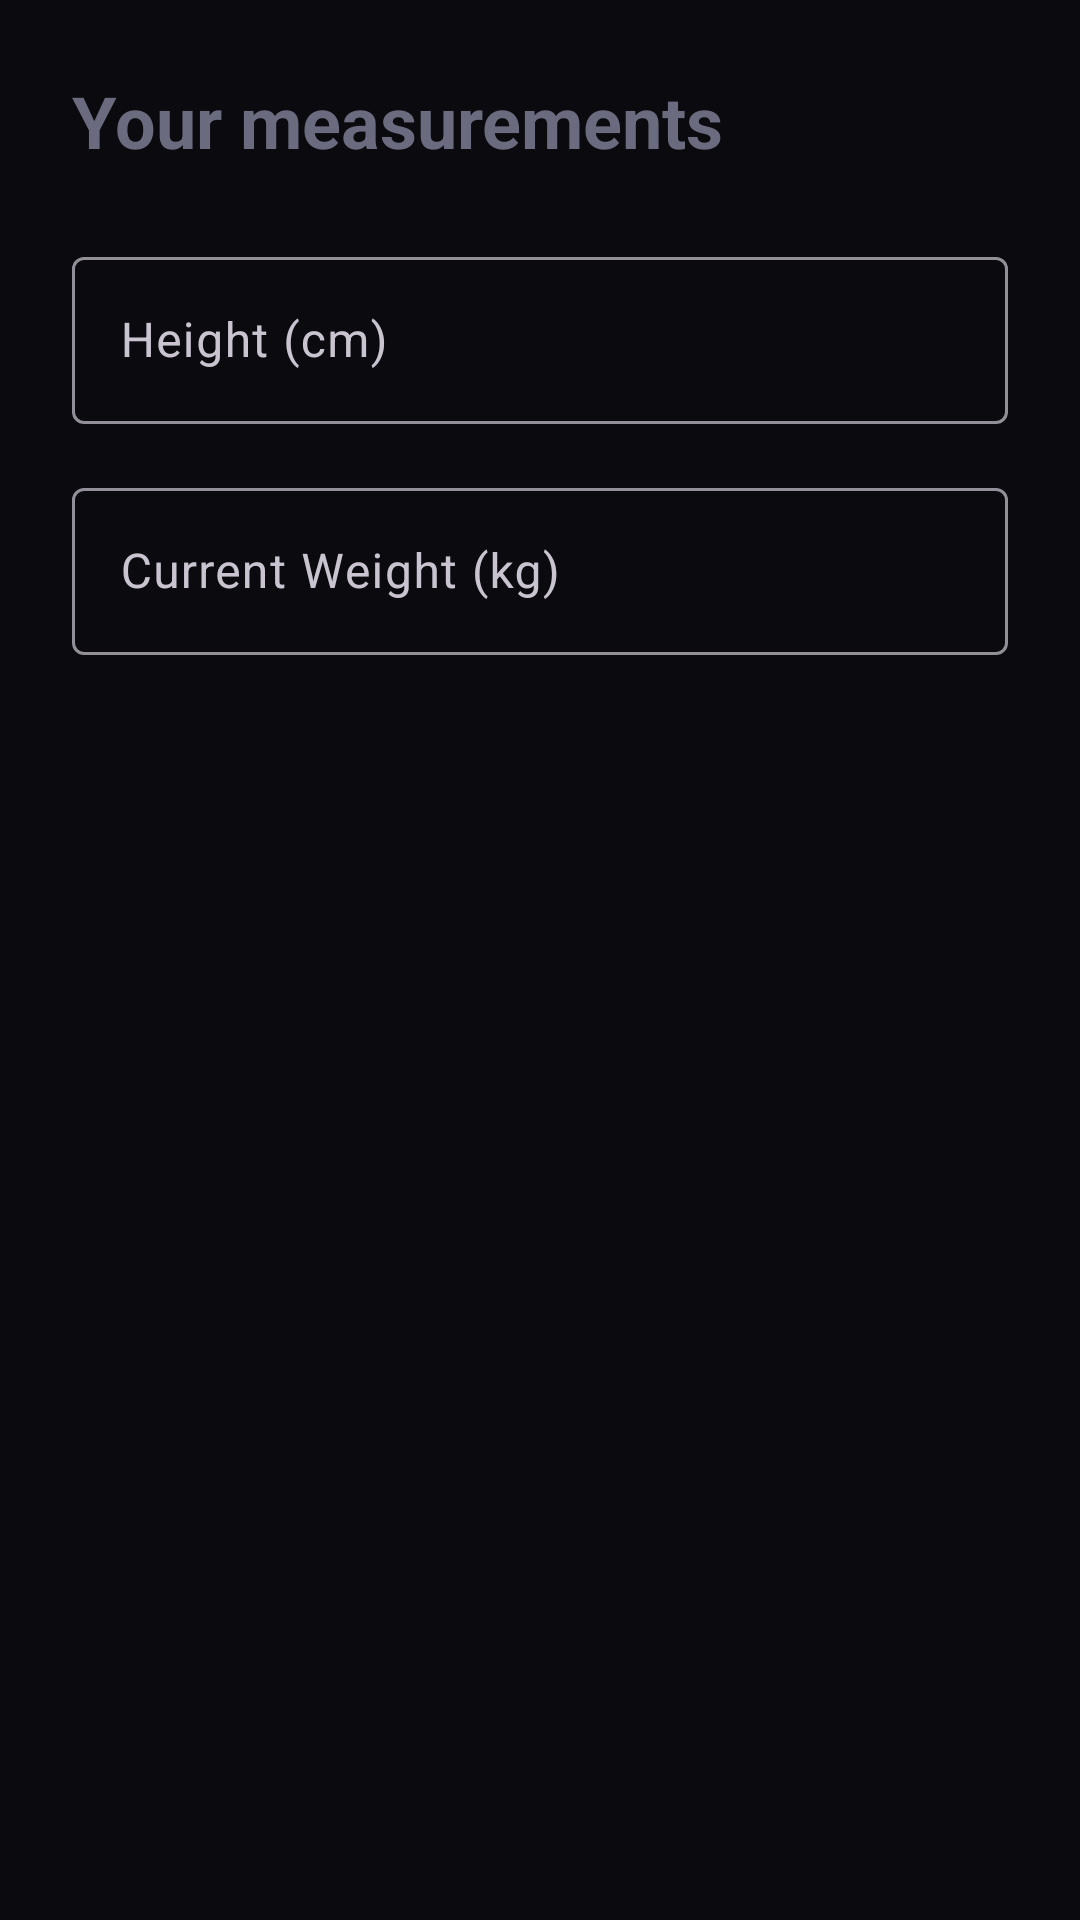

Android layout source for this screen:
<!-- AndroidManifest.xml: application theme Theme.Nutrisnap -->
<!-- res/layout/fragment_height_weight.xml -->
<?xml version="1.0" encoding="utf-8"?>
<ScrollView xmlns:android="http://schemas.android.com/apk/res/android"
    android:layout_width="match_parent"
    android:layout_height="match_parent"
    android:fillViewport="true">

    <LinearLayout
        android:layout_width="match_parent"
        android:layout_height="wrap_content"
        android:orientation="vertical"
        android:padding="24dp">

        <TextView
            android:layout_width="wrap_content"
            android:layout_height="wrap_content"
            android:text="Your measurements"
            android:textSize="24sp"
            android:textStyle="bold"
            android:layout_marginBottom="24dp" />

        <com.google.android.material.textfield.TextInputLayout
            android:layout_width="match_parent"
            android:layout_height="wrap_content"
            android:hint="Height (cm)"
            android:layout_marginBottom="16dp">

            <com.google.android.material.textfield.TextInputEditText
                android:id="@+id/etHeight"
                android:layout_width="match_parent"
                android:layout_height="wrap_content"
                android:inputType="numberDecimal" />
        </com.google.android.material.textfield.TextInputLayout>

        <com.google.android.material.textfield.TextInputLayout
            android:layout_width="match_parent"
            android:layout_height="wrap_content"
            android:hint="Current Weight (kg)">

            <com.google.android.material.textfield.TextInputEditText
                android:id="@+id/etWeight"
                android:layout_width="match_parent"
                android:layout_height="wrap_content"
                android:inputType="numberDecimal" />
        </com.google.android.material.textfield.TextInputLayout>
    </LinearLayout>
</ScrollView>
<!-- resources referenced by this layout -->
<resources>
  <style name="Theme.Nutrisnap" parent="Base.Theme.Nutrisnap" />
  <style name="Base.Theme.Nutrisnap" parent="Theme.Material3.Dark.NoActionBar">
          <item name="colorPrimary">@color/phantom_purple_light</item>
          <item name="colorOnPrimary">@color/phantom_text_primary</item>
          <item name="colorSecondary">@color/phantom_accent_teal</item>
          <item name="colorOnSecondary">@color/phantom_text_primary</item>
          <item name="colorTertiary">@color/phantom_accent_purple</item>
          
          
          <item name="android:statusBarColor">@color/phantom_bg_primary</item>
          <item name="android:navigationBarColor">@color/phantom_bg_primary</item>
          <item name="android:windowLightStatusBar">false</item>
          
          
          <item name="android:colorBackground">@color/phantom_bg_primary</item>
          <item name="colorSurface">@color/phantom_surface_card</item>
          <item name="colorOnSurface">@color/phantom_text_primary</item>
          <item name="colorOnBackground">@color/phantom_text_primary</item>
          
          
          <item name="android:textColorPrimary">@color/phantom_text_primary</item>
          <item name="android:textColorSecondary">@color/phantom_text_secondary</item>
          <item name="android:textColorTertiary">@color/phantom_text_tertiary</item>
          
          
          <item name="android:fontFamily">sans-serif</item>
          <item name="fontFamily">sans-serif</item>
          
          
          <item name="materialCardViewStyle">@style/Widget.Nutrisnap.CardView</item>
          <item name="materialButtonStyle">@style/Widget.Nutrisnap.Button</item>
      </style>
  <color name="phantom_purple_light">#AB47BC</color>
  <color name="phantom_text_primary">#FFFFFF</color>
  <color name="phantom_accent_teal">#00E5FF</color>
  <color name="phantom_accent_purple">#9C27B0</color>
  <color name="phantom_bg_primary">#0a0a0f</color>
  <color name="phantom_surface_card">#1F1F2E</color>
  <color name="phantom_text_secondary">#B0B0C3</color>
  <color name="phantom_text_tertiary">#6B6B7F</color>
  <style name="Widget.Nutrisnap.CardView" parent="Widget.Material3.CardView.Elevated">
          <item name="cardBackgroundColor">@color/phantom_surface_card</item>
          <item name="cardCornerRadius">16dp</item>
          <item name="cardElevation">4dp</item>
          <item name="strokeColor">@color/phantom_border_subtle</item>
          <item name="strokeWidth">1dp</item>
      </style>
  <style name="Widget.Nutrisnap.Button" parent="Widget.Material3.Button">
          <item name="backgroundTint">@color/phantom_purple_light</item>
          <item name="cornerRadius">12dp</item>
          <item name="android:textColor">@color/phantom_text_primary</item>
          <item name="android:fontFamily">sans-serif-medium</item>
      </style>
  <color name="phantom_border_subtle">#2A2A3E</color>
</resources>
